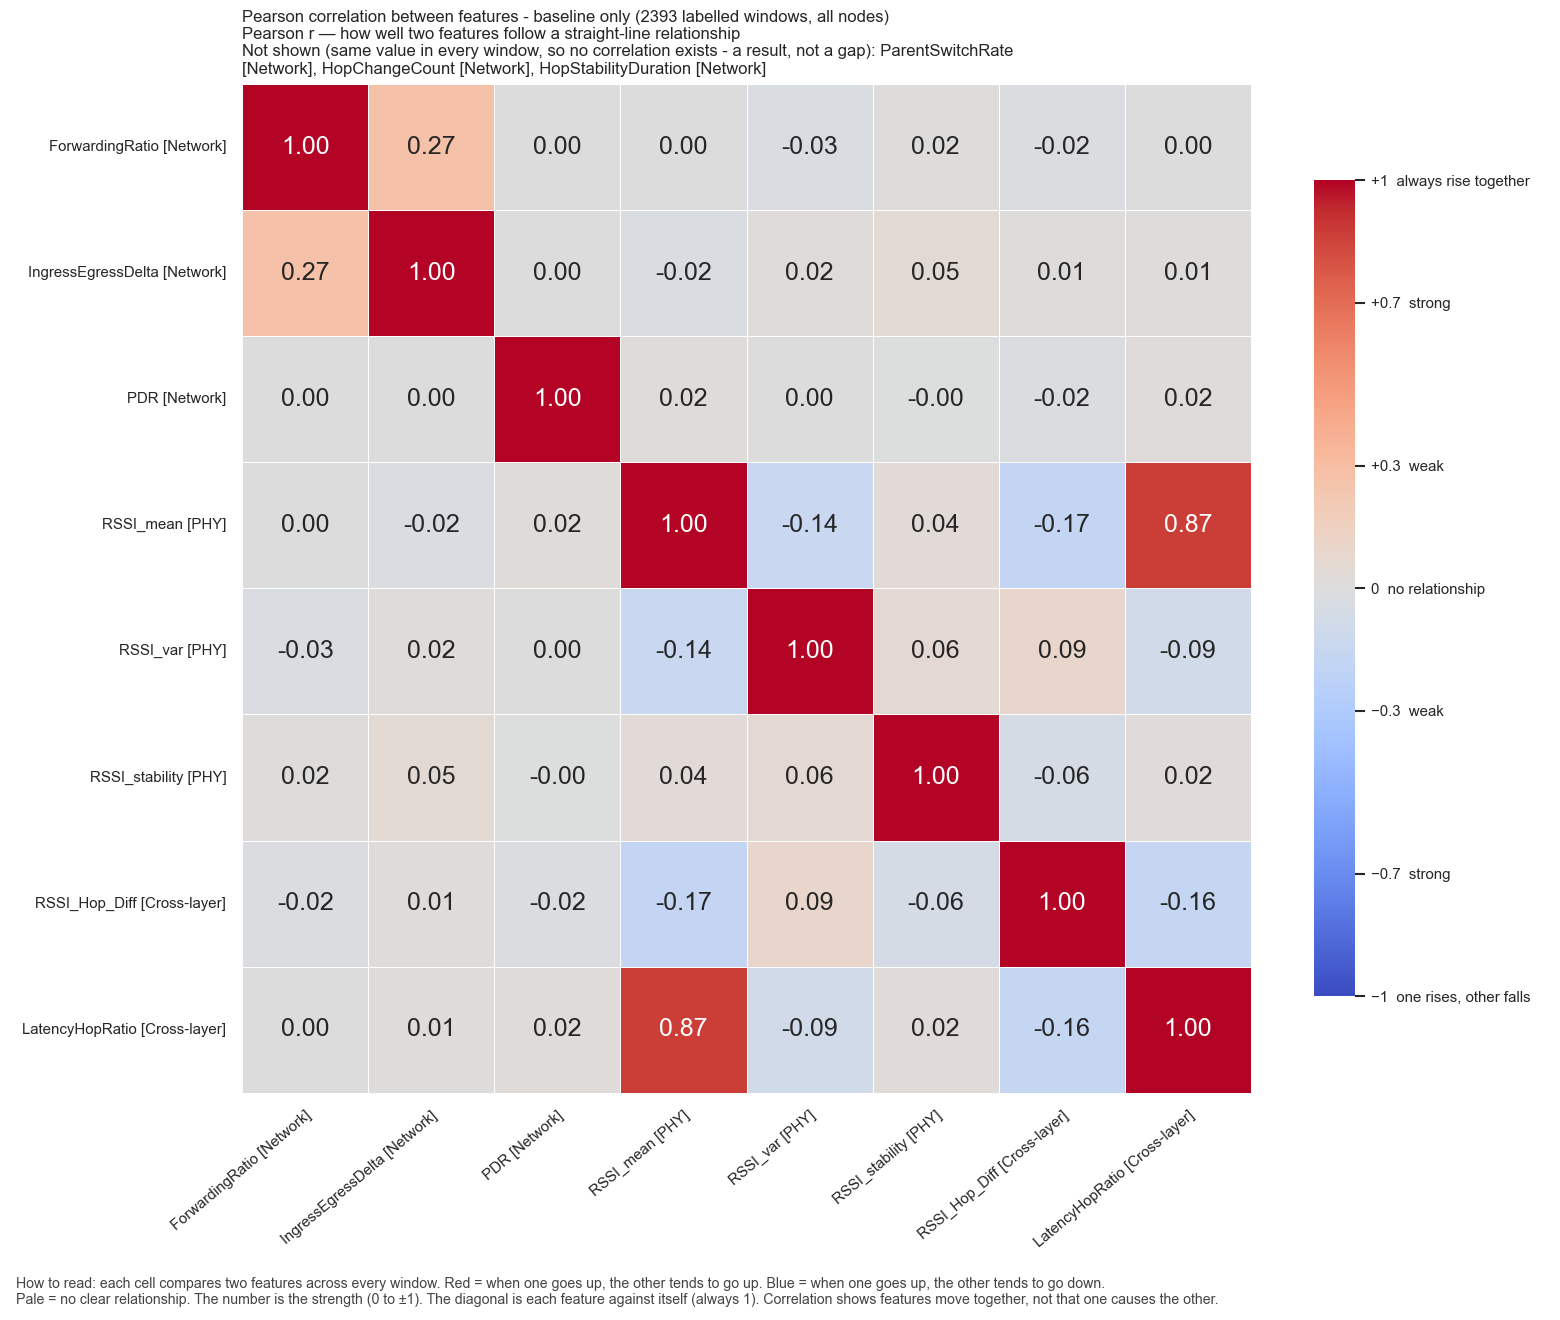

The data file committed next to this chart (first rows):
, ForwardingRatio, IngressEgressDelta, PDR, RSSI_mean, RSSI_var, RSSI_stability, RSSI_Hop_Diff, LatencyHopRatio
ForwardingRatio, 1.0, 0.2688, 0.00237, 0.003417, -0.02607, 0.01518, -0.02235, 0.0001372
IngressEgressDelta, 0.2688, 1.0, 0.003818, -0.02443, 0.02, 0.04761, 0.01122, 0.01143
PDR, 0.00237, 0.003818, 1.0, 0.02027, 0.004203, -0.002836, -0.01831, 0.01797
RSSI_mean, 0.003417, -0.02443, 0.02027, 1.0, -0.1444, 0.03749, -0.1723, 0.8688
RSSI_var, -0.02607, 0.02, 0.004203, -0.1444, 1.0, 0.06109, 0.0861, -0.09017
RSSI_stability, 0.01518, 0.04761, -0.002836, 0.03749, 0.06109, 1.0, -0.0571, 0.02499
RSSI_Hop_Diff, -0.02235, 0.01122, -0.01831, -0.1723, 0.0861, -0.0571, 1.0, -0.1643
LatencyHopRatio, 0.0001372, 0.01143, 0.01797, 0.8688, -0.09017, 0.02499, -0.1643, 1.0
